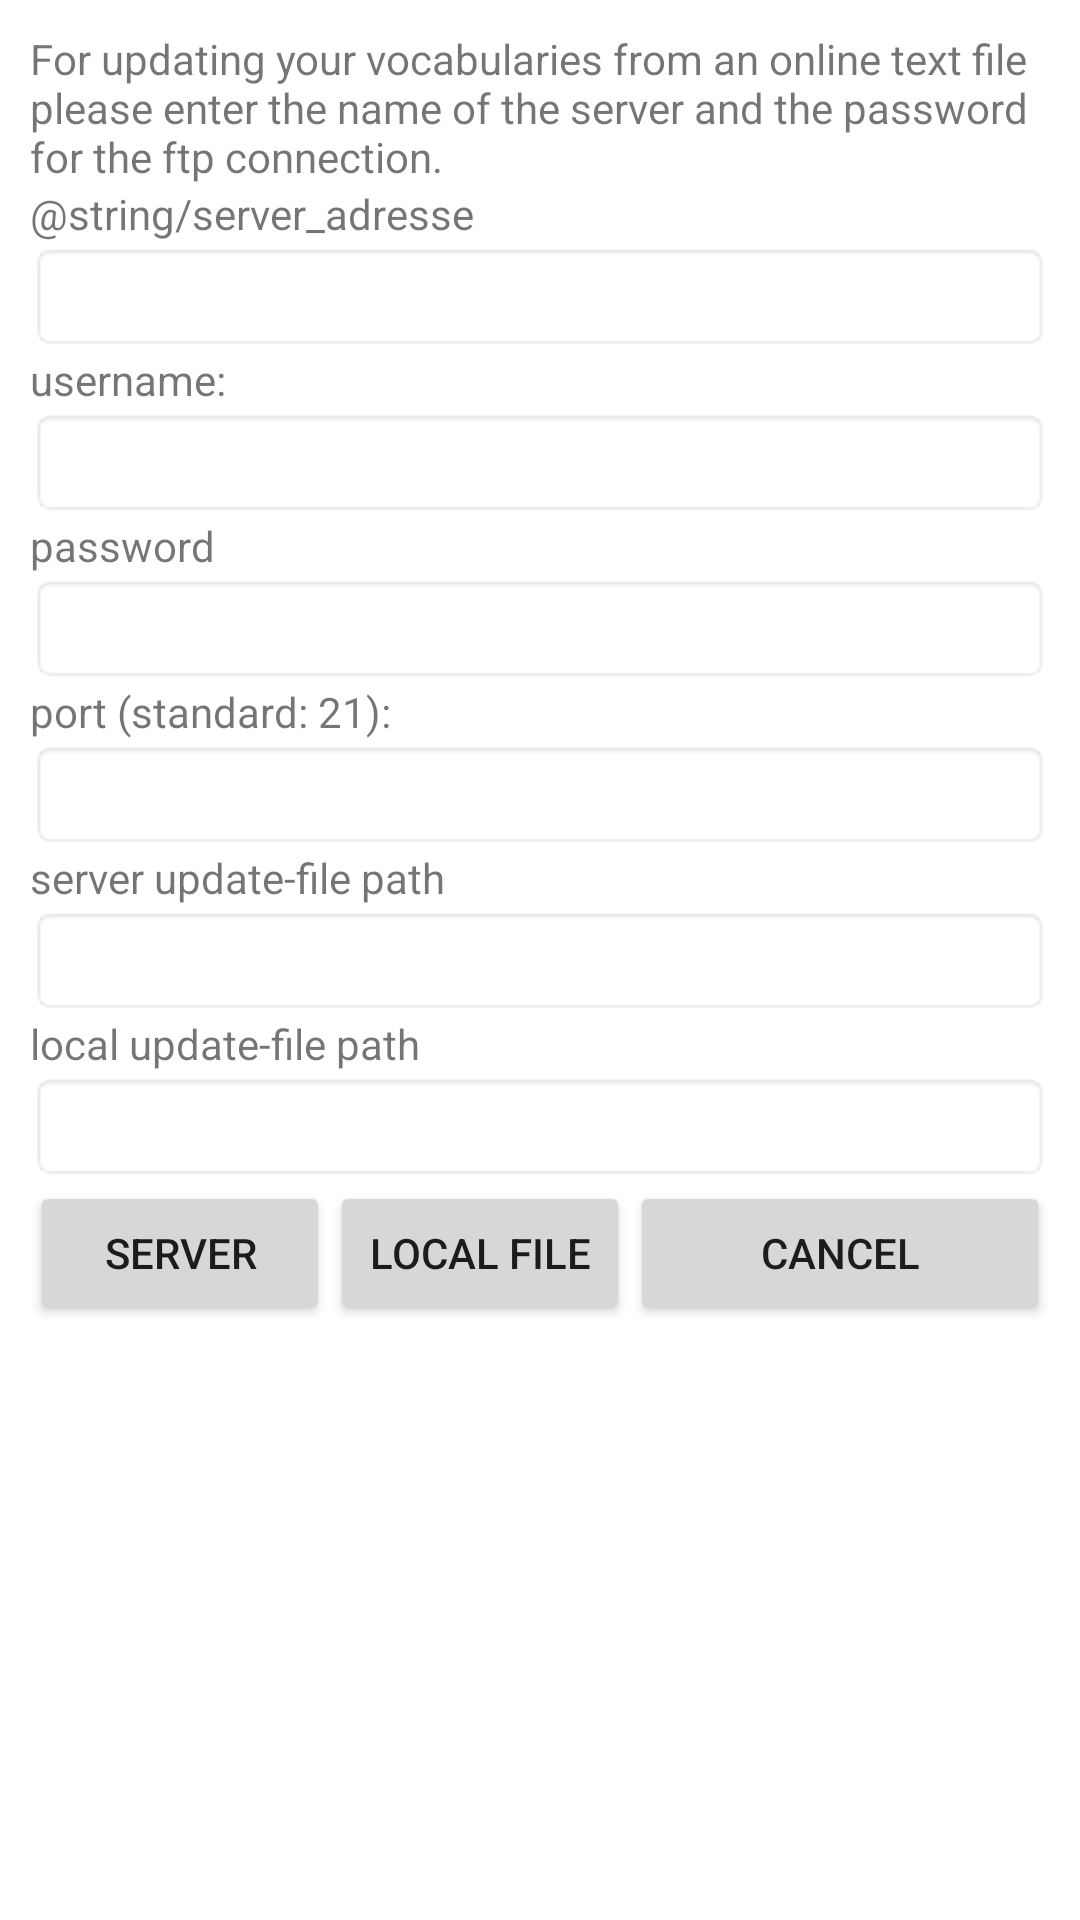

Here is an Android app screen rendered from its layout file. Give the layout XML and the strings, colors and styles it references.
<!-- AndroidManifest.xml: fallback theme Theme.MaterialComponents.DayNight.NoActionBar -->
<!-- res/layout/update_vocabularies_layout.xml -->
<?xml version="1.0" encoding="utf-8"?>
<LinearLayout
xmlns:android="http://schemas.android.com/apk/res/android"
android:orientation="vertical"
android:background="@color/background_color"
android:layout_width="fill_parent"
android:layout_height="fill_parent">
<ScrollView
	android:layout_width="fill_parent"
	android:layout_height="fill_parent"
	android:padding="10dip">
	<LinearLayout
			xmlns:android="http://schemas.android.com/apk/res/android"
			android:orientation="vertical"
			android:layout_width="fill_parent"
			android:layout_height="wrap_content">
	<TextView
		android:id="@+id/about_content"
		android:layout_width="wrap_content"
		android:layout_height="wrap_content"
		android:text="@string/update_vocabularies_text" />
	<TextView
		android:id="@+id/server_adresse"
		android:layout_width="wrap_content"
		android:layout_height="wrap_content"
		android:text="@string/server_adresse" />
	<EditText
        android:id="@+id/server_adresse_edit_text"
        android:layout_width="fill_parent"
        android:layout_height="wrap_content"
        android:background="@android:drawable/editbox_background"/>
	<TextView
		android:id="@+id/server_username"
		android:layout_width="wrap_content"
		android:layout_height="wrap_content"
		android:text="@string/server_username" />
	<EditText
        android:id="@+id/server_username_edit_text"
        android:layout_width="fill_parent"
        android:layout_height="wrap_content"
        android:background="@android:drawable/editbox_background"/>
	<TextView
		android:id="@+id/server_password"
		android:layout_width="wrap_content"
		android:layout_height="wrap_content"
		android:text="@string/server_password" />
	<EditText
        android:id="@+id/server_password_edit_text"
        android:layout_width="fill_parent"
        android:layout_height="wrap_content"
        android:inputType="textPassword"
        android:background="@android:drawable/editbox_background"/>
	<TextView
		android:id="@+id/server_port"
		android:layout_width="wrap_content"
		android:layout_height="wrap_content"
		android:text="@string/server_port" />
	<EditText
        android:id="@+id/server_port_edit_text"
        android:layout_width="fill_parent"
        android:layout_height="wrap_content"
        android:background="@android:drawable/editbox_background"/>
	<TextView
		android:id="@+id/server_file_path"
		android:layout_width="wrap_content"
		android:layout_height="wrap_content"
		android:text="@string/server_file_path" />
	<EditText
        android:id="@+id/server_file_edit_text"
        android:layout_width="fill_parent"
        android:layout_height="wrap_content"
        android:background="@android:drawable/editbox_background"/>
	<TextView
		android:id="@+id/local_file_path"
		android:layout_width="wrap_content"
		android:layout_height="wrap_content"
		android:text="@string/local_file_path" />
	<EditText
        android:id="@+id/local_file_edit_text"
        android:layout_width="fill_parent"
        android:layout_height="wrap_content"
        android:background="@android:drawable/editbox_background"/>
	<LinearLayout
			xmlns:android="http://schemas.android.com/apk/res/android"
			android:orientation="horizontal"
			android:layout_width="fill_parent"
			android:layout_height="wrap_content">
		<Button android:id="@+id/server_ok"
  			android:layout_width="100dip"
    		android:layout_height="wrap_content"
        	android:text="@string/Button_server_ok"
        	android:padding="10dip"></Button>
		<Button android:id="@+id/local_file_ok"
  			android:layout_width="100dip"
    		android:layout_height="wrap_content"
        	android:text="@string/Button_local_file_ok"
        	android:padding="10dip"></Button>
        <Button android:id="@+id/Cancel"
  			android:layout_width="fill_parent"
    		android:layout_height="wrap_content"
        	android:text="@string/Button_cancel"
        	android:padding="10dip"></Button>
        </LinearLayout>
</LinearLayout>
</ScrollView>
</LinearLayout>
<!-- resources referenced by this layout -->
<resources>
  <color name="background_color">#FFFFFF</color>
  <string name="Button_cancel">Cancel</string>
  <string name="Button_local_file_ok">local file</string>
  <string name="Button_server_ok">server</string>
  <string name="local_file_path">local update-file path</string>
  <string name="server_adresse">Serveradresse:</string>
  <string name="server_file_path">server update-file path</string>
  <string name="server_password">password</string>
  <string name="server_port">port (standard: 21):</string>
  <string name="server_username">username:</string>
  <string name="update_vocabularies_text">For updating your vocabularies
  	    from an online text file
  	    please enter the name of the server and the password
  	    for the ftp connection.</string>
</resources>
